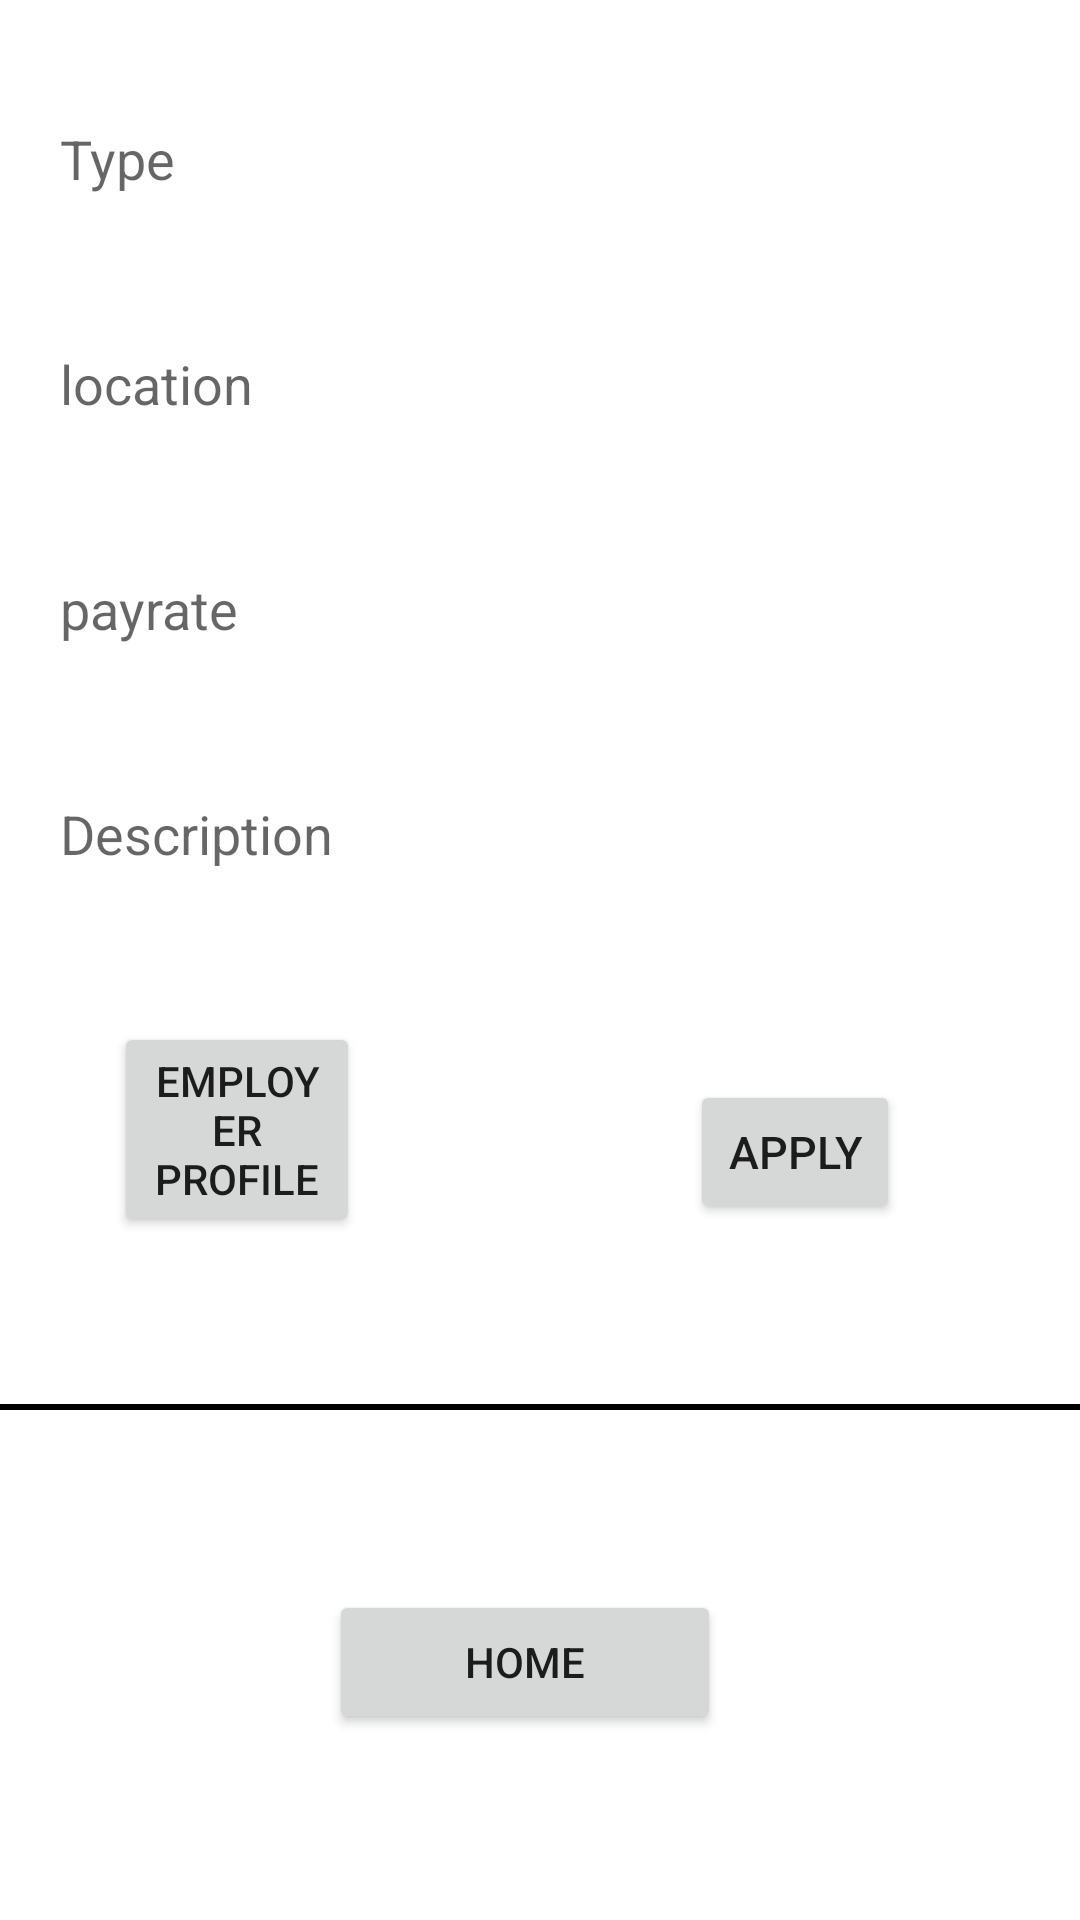

The Android layout XML behind this screen, and the referenced resources:
<!-- AndroidManifest.xml: application theme Theme.CSCI3130ProjectGroup17 -->
<!-- res/layout/jobdescribtion.xml -->
<?xml version="1.0" encoding="utf-8"?>
<androidx.constraintlayout.widget.ConstraintLayout
    xmlns:android="http://schemas.android.com/apk/res/android"
    xmlns:app="http://schemas.android.com/apk/res-auto"
    xmlns:tools="http://schemas.android.com/tools"
    android:id="@+id/jobDetail"
    android:layout_width="match_parent"
    android:layout_height="match_parent">

    <ImageView
        android:id="@+id/image_jobdescription"
        android:layout_width="350dp"
        android:layout_height="wrap_content"
        android:layout_marginTop="5dp"
        app:layout_constraintEnd_toEndOf="parent"
        app:layout_constraintStart_toStartOf="parent"
        app:layout_constraintTop_toTopOf="parent"
        tools:srcCompat="@tools:sample/avatars"
        android:contentDescription="TODO" />

    <TextView
        android:id="@+id/type_jobdescription"
        android:layout_width="0dp"
        android:layout_height="wrap_content"
        android:layout_marginStart="20dp"
        android:layout_marginLeft="20dp"
        android:layout_marginTop="0dp"
        android:layout_marginEnd="21dp"
        android:layout_marginRight="81dp"
        android:layout_marginBottom="15dp"
        android:autofillHints=""
        android:ems="10"
        android:hint="@string/jobtype"
        android:textSize="18sp"
        app:layout_constraintBottom_toTopOf="@+id/Location_jobdescription"
        app:layout_constraintEnd_toEndOf="parent"
        app:layout_constraintStart_toStartOf="parent"
        app:layout_constraintTop_toBottomOf="@+id/image_jobdescription"
        tools:ignore="MissingConstraints" />

    <TextView
        android:id="@+id/Location_jobdescription"
        android:layout_width="0dp"
        android:layout_height="wrap_content"
        android:layout_marginStart="20dp"
        android:layout_marginLeft="20dp"
        android:layout_marginEnd="21dp"
        android:layout_marginRight="81dp"
        android:layout_marginBottom="15dp"
        android:autofillHints=""
        android:ems="10"
        android:hint="@string/location"
        android:textSize="18sp"
        app:layout_constraintBottom_toTopOf="@+id/payrate_jobdescription"
        app:layout_constraintEnd_toEndOf="parent"
        app:layout_constraintStart_toStartOf="parent"
        app:layout_constraintTop_toBottomOf="@+id/type_jobdescription"
        tools:ignore="MissingConstraints,TextFields" />

    <TextView
        android:id="@+id/payrate_jobdescription"
        android:layout_width="0dp"
        android:layout_height="wrap_content"
        android:layout_marginStart="20dp"
        android:layout_marginLeft="20dp"
        android:layout_marginEnd="21dp"
        android:layout_marginRight="81dp"
        android:layout_marginBottom="15dp"
        android:autofillHints=""
        android:ems="10"
        android:hint="@string/payrate"
        android:textSize="18sp"
        app:layout_constraintBottom_toTopOf="@+id/description_jobdescription"
        app:layout_constraintEnd_toEndOf="parent"
        app:layout_constraintStart_toStartOf="parent"
        app:layout_constraintTop_toBottomOf="@+id/Location_jobdescription"
        tools:ignore="DuplicateIds,MissingConstraints,TextFields" />

    <TextView
        android:id="@+id/description_jobdescription"
        android:layout_width="0dp"
        android:layout_height="wrap_content"
        android:layout_marginStart="20dp"
        android:layout_marginLeft="20dp"
        android:layout_marginEnd="21dp"
        android:layout_marginRight="21dp"
        android:layout_marginBottom="15dp"
        android:autofillHints=""
        android:ems="10"
        android:hint="@string/description"
        android:textSize="18sp"
        app:layout_constraintBottom_toTopOf="@+id/employerprofilebutton_jobdescription"
        app:layout_constraintEnd_toEndOf="parent"
        app:layout_constraintStart_toStartOf="parent"
        app:layout_constraintTop_toBottomOf="@+id/payrate_jobdescription"
        tools:ignore="DuplicateIds,MissingConstraints" />

    <Button
        android:id="@+id/employerprofilebutton_jobdescription"
        android:layout_width="0dp"
        android:layout_height="wrap_content"
        android:layout_marginStart="38dp"
        android:layout_marginLeft="70dp"
        android:layout_marginEnd="240dp"
        android:layout_marginRight="240dp"
        android:layout_marginBottom="20dp"
        android:ems="8"
        android:text="@string/employer_profile"
        app:layout_constraintBottom_toTopOf="@+id/horizontalline"
        app:layout_constraintEnd_toEndOf="parent"
        app:layout_constraintStart_toStartOf="parent"
        app:layout_constraintTop_toBottomOf="@+id/description_jobdescription"
        tools:ignore="MissingConstraints" />

    <Button
        android:id="@+id/apply_jobdescription"
        android:layout_width="0dp"
        android:layout_height="wrap_content"
        android:layout_marginStart="230dp"
        android:layout_marginLeft="70dp"
        android:layout_marginTop="10dp"
        android:layout_marginEnd="60dp"
        android:layout_marginRight="240dp"
        android:ems="8"
        android:text="@string/apply"
        android:textSize="15sp"
        app:layout_constraintBottom_toTopOf="@+id/horizontalline"
        app:layout_constraintEnd_toEndOf="parent"
        app:layout_constraintStart_toStartOf="parent"
        app:layout_constraintTop_toBottomOf="@+id/description_jobdescription"
        tools:ignore="MissingConstraints" />

        
    <View
        android:id="@+id/horizontalline"
        android:layout_width="wrap_content"
        android:layout_height="2dp"
        android:background="@color/black"
        app:layout_constraintEnd_toEndOf="parent"
        app:layout_constraintHorizontal_bias="0.0"
        app:layout_constraintBottom_toTopOf="@+id/switch2home"
        app:layout_constraintStart_toStartOf="parent"
        app:layout_constraintTop_toBottomOf="@+id/apply_jobdescription"
        tools:ignore="MissingConstraints" />

    <Button
        android:id="@+id/switch2home"
        android:layout_width="wrap_content"
        android:layout_height="wrap_content"
        android:layout_marginStart="140dp"
        android:layout_marginLeft="140dp"
        android:layout_marginEnd="150dp"
        android:layout_marginRight="150dp"
        android:layout_marginBottom="2dp"
        android:ems="8"
        android:text="@string/home"
        app:layout_constraintBottom_toBottomOf="parent"
        app:layout_constraintEnd_toEndOf="parent"
        app:layout_constraintStart_toStartOf="parent"
        app:layout_constraintTop_toBottomOf="@+id/horizontalline"
        tools:ignore="MissingConstraints" />

</androidx.constraintlayout.widget.ConstraintLayout>
<!-- resources referenced by this layout -->
<resources>
  <string name="apply">apply</string>
  <string name="description">Description</string>
  <string name="employer_profile">Employer Profile</string>
  <string name="home">home</string>
  <string name="jobtype">Type</string>
  <string name="location">location</string>
  <string name="payrate">payrate</string>
  <style name="Theme.CSCI3130ProjectGroup17" parent="Theme.MaterialComponents.DayNight.DarkActionBar">
          
          <item name="colorPrimary">@color/purple_500</item>
          <item name="colorPrimaryVariant">@color/purple_700</item>
          <item name="colorOnPrimary">@color/white</item>
          
          <item name="colorSecondary">@color/teal_200</item>
          <item name="colorSecondaryVariant">@color/teal_700</item>
          <item name="colorOnSecondary">@color/black</item>
          
          <item name="android:statusBarColor" tools:targetApi="l">?attr/colorPrimaryVariant</item>
          
      </style>
  <!-- not gathered from this repository: default colours our renderer supplied (Android Studio template values) -->
  <color name="purple_500">#FF6200EE</color>
  <color name="purple_700">#FF3700B3</color>
  <color name="teal_200">#FF03DAC5</color>
  <color name="teal_700">#FF018786</color>
  <color name="black">#FF000000</color>
  <color name="white">#FFFFFFFF</color>
</resources>
